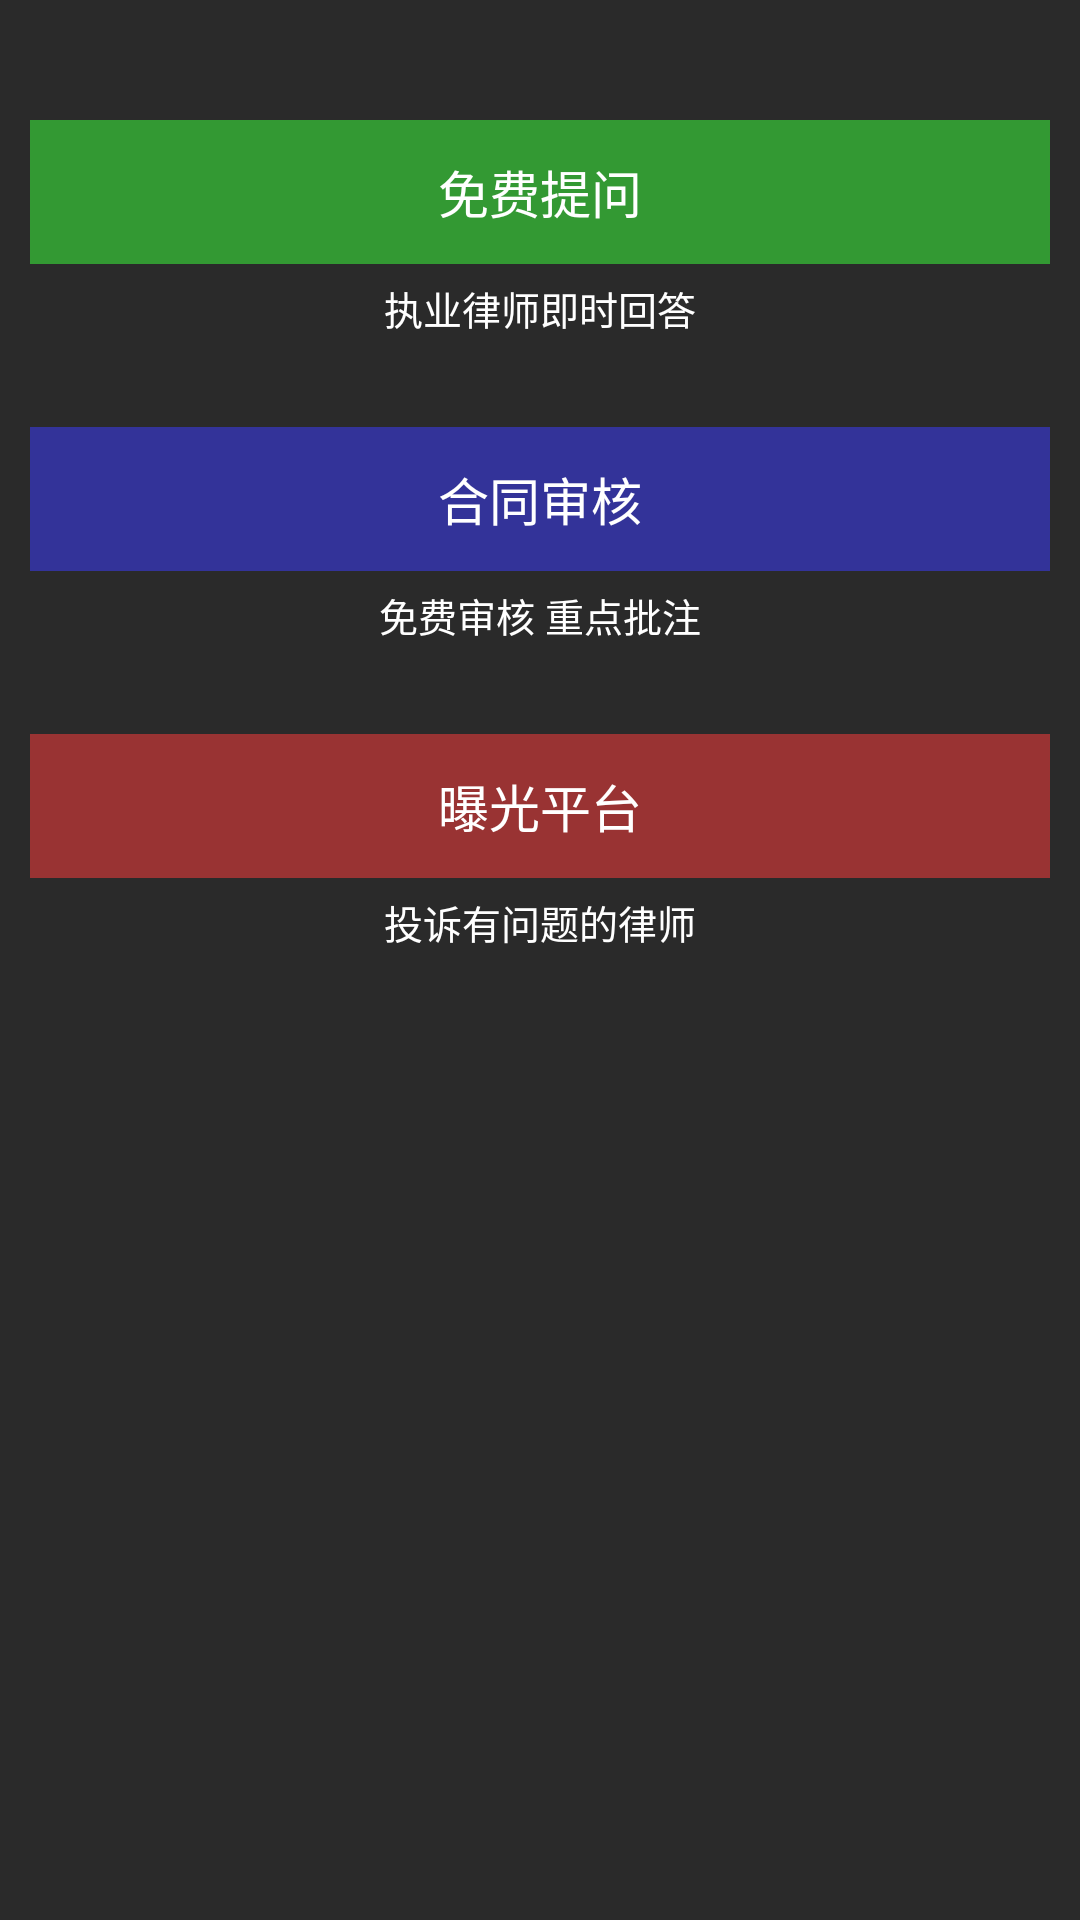

The Android layout XML behind this screen, and the referenced resources:
<!-- AndroidManifest.xml: application theme AppTheme -->
<!-- res/layout/activity_main.xml -->
<?xml version="1.0" encoding="utf-8"?>
<LinearLayout xmlns:android="http://schemas.android.com/apk/res/android"
    android:orientation="vertical"
    android:padding="10dp"
    android:gravity="center_horizontal"
    android:layout_width="match_parent"
    android:layout_height="match_parent">

    <Button
        android:id="@+id/main_btn_ask"
        android:layout_width="match_parent"
        android:layout_height="wrap_content"
        android:layout_marginTop="30dp"
        android:padding="10dp"
        android:background="#393"
        android:textColor="@android:color/white"
        android:textSize="17sp"
        android:text="@string/free_ask" />

    <TextView
        android:layout_width="wrap_content"
        android:layout_height="wrap_content"
        android:layout_marginTop="5dp"
        android:text="执业律师即时回答"
        android:textSize="13sp"
        android:textColor="@android:color/white" />

    <Button
        android:id="@+id/main_btn_check"
        android:layout_width="match_parent"
        android:layout_height="wrap_content"
        android:layout_marginTop="30dp"
        android:padding="10dp"
        android:background="#339"
        android:textColor="@android:color/white"
        android:textSize="17sp"
        android:text="@string/contract_check" />

    <TextView
        android:layout_width="wrap_content"
        android:layout_height="wrap_content"
        android:layout_marginTop="5dp"
        android:text="免费审核 重点批注"
        android:textSize="13sp"
        android:textColor="@android:color/white" />

    <Button
        android:id="@+id/main_btn_expose"
        android:layout_width="match_parent"
        android:layout_height="wrap_content"
        android:layout_marginTop="30dp"
        android:padding="10dp"
        android:background="#933"
        android:textColor="@android:color/white"
        android:textSize="17sp"
        android:text="@string/expose_platform" />

    <TextView
        android:layout_width="wrap_content"
        android:layout_height="wrap_content"
        android:layout_marginTop="5dp"
        android:text="投诉有问题的律师"
        android:textSize="13sp"
        android:textColor="@android:color/white" />
</LinearLayout>
<!-- resources referenced by this layout -->
<resources>
  <string name="contract_check">合同审核</string>
  <string name="expose_platform">曝光平台</string>
  <string name="free_ask">免费提问</string>
  <style name="AppTheme" parent="android:Theme.Holo.Light.DarkActionBar">
          
          <item name="android:windowBackground">@color/activity_bg</item>
          <item name="android:textColor">@android:color/white</item>
      </style>
  <color name="activity_bg">#2a2a2a</color>
</resources>
